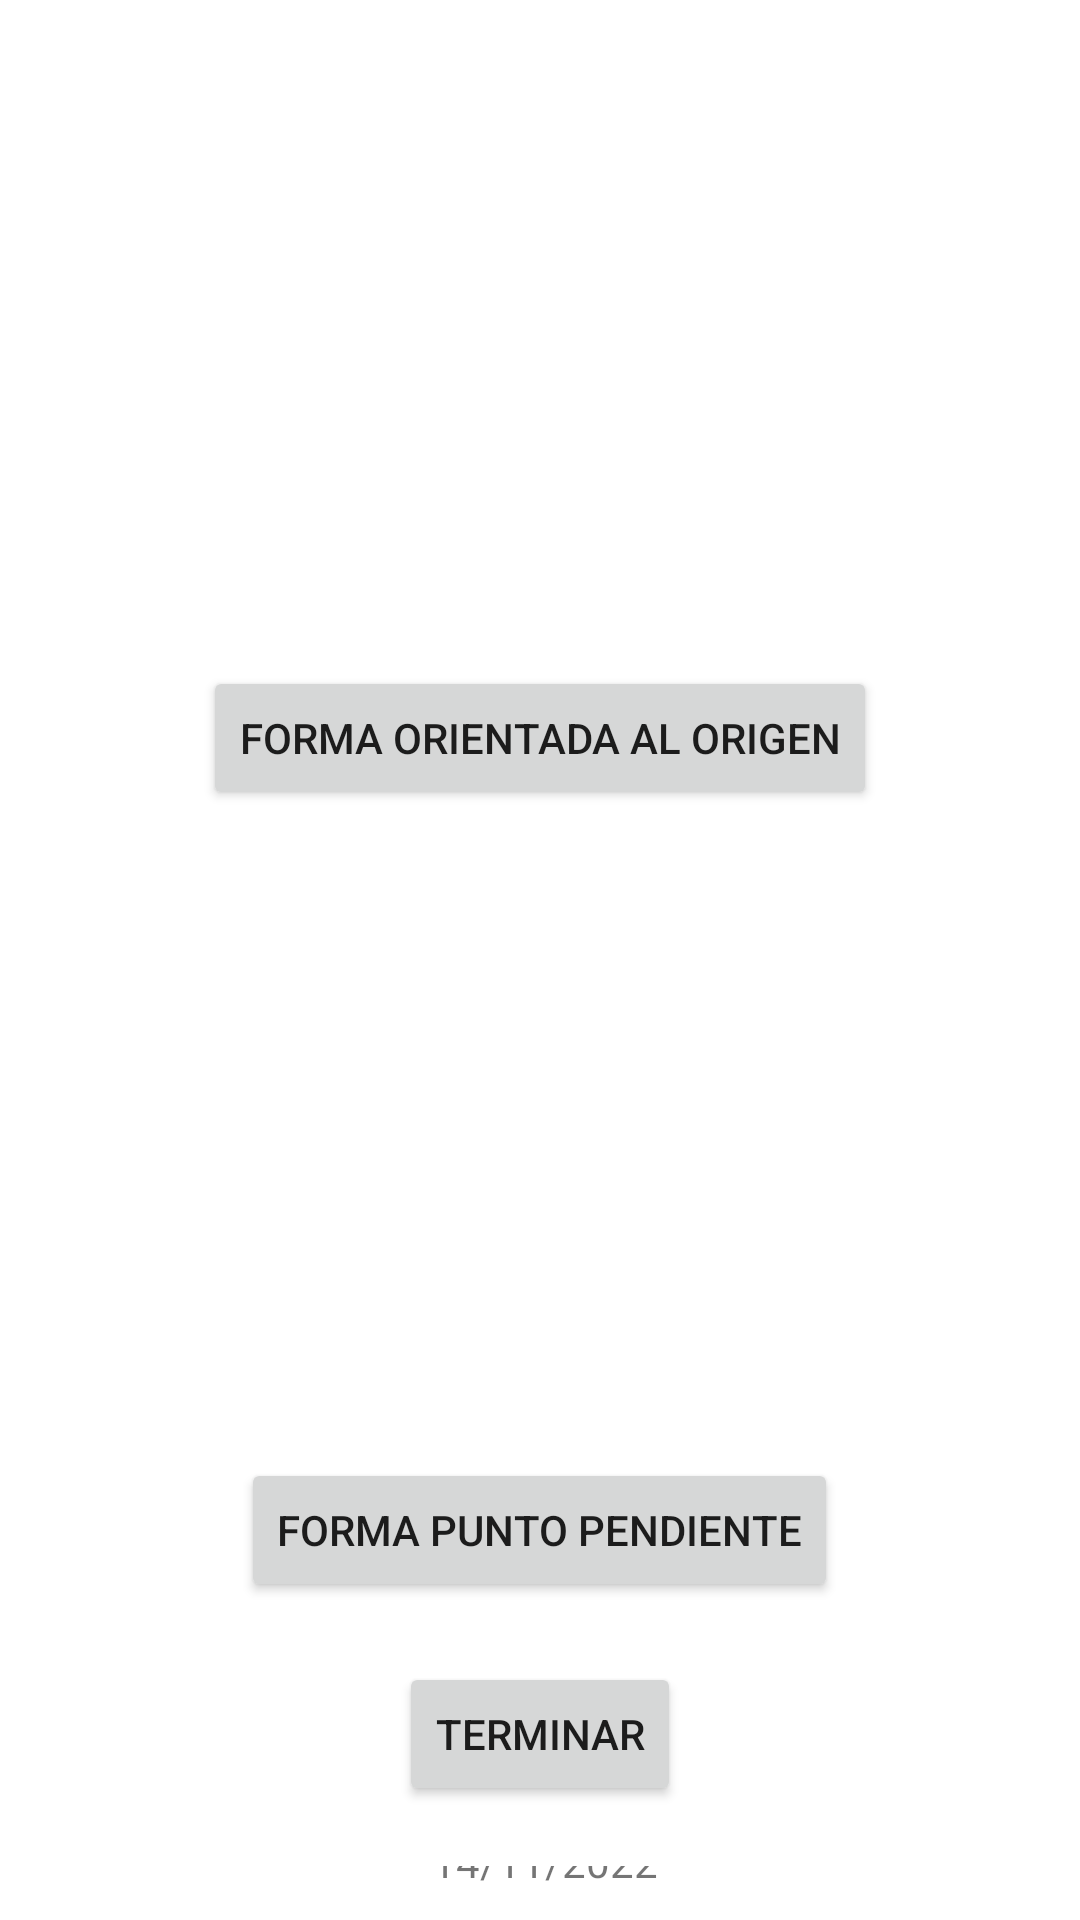

Android layout source for this screen:
<!-- AndroidManifest.xml: application theme Theme.DPMO_U3_A2_VERM -->
<!-- res/layout/activity_main.xml -->
<?xml version="1.0" encoding="utf-8"?>
<androidx.constraintlayout.widget.ConstraintLayout xmlns:android="http://schemas.android.com/apk/res/android"
    xmlns:app="http://schemas.android.com/apk/res-auto"
    xmlns:tools="http://schemas.android.com/tools"
    android:layout_width="match_parent"
    android:layout_height="match_parent"
    tools:context=".MainActivity">

    <LinearLayout
        android:layout_width="match_parent"
        android:layout_height="match_parent"
        android:orientation="vertical">

        <ImageView
            android:id="@+id/imageView3"
            android:layout_width="360dp"
            android:layout_height="192dp"
            android:layout_gravity="center"
            android:layout_margin="10sp"
            app:srcCompat="@drawable/formaordenada" />

        <Button
            android:id="@+id/btnOrigen"
            android:layout_width="wrap_content"
            android:layout_height="wrap_content"
            android:layout_gravity="center"
            android:layout_margin="10sp"
            android:contentDescription="Ecuación de la recta"
            android:text="@string/btnOrigen" />

        <ImageView
            android:id="@+id/imageView2"
            android:layout_width="358dp"
            android:layout_height="176dp"
            android:layout_gravity="center"
            android:layout_margin="10sp"
            app:srcCompat="@drawable/formapuntopendiente" />

        <Button
            android:id="@+id/btnPendiente"
            android:layout_width="wrap_content"
            android:layout_height="wrap_content"
            android:layout_gravity="center"
            android:layout_margin="10sp"
            android:text="@string/btnPendiente"
            android:textAlignment="center" />

        <Button
            android:id="@+id/btnTerminar"
            android:layout_width="wrap_content"
            android:layout_height="wrap_content"
            android:layout_gravity="center"
            android:layout_margin="10sp"
            android:text="@string/btnTerminar" />

        <TextView
            android:id="@+id/textView3"
            android:layout_width="match_parent"
            android:layout_height="match_parent"
            android:layout_gravity="bottom|center_horizontal"
            android:layout_margin="10sp"
            android:gravity="bottom|center"
            android:text="@string/txtDatos"
            android:textAlignment="center" />

    </LinearLayout>

</androidx.constraintlayout.widget.ConstraintLayout>
<!-- resources referenced by this layout -->
<resources>
  <string name="btnOrigen">Forma Orientada al Origen</string>
  <string name="btnPendiente">Forma Punto Pendiente</string>
  <string name="btnTerminar">Terminar</string>
  <string name="txtDatos">
          Verónica Ruíz Manzo\n
          ES1822035300\n
          Programación móvil\n
          14/11/2022
      </string>
  <style name="Theme.DPMO_U3_A2_VERM" parent="Theme.MaterialComponents.DayNight.DarkActionBar">
          
          <item name="colorPrimary">@color/purple_500</item>
          <item name="colorPrimaryVariant">@color/purple_700</item>
          <item name="colorOnPrimary">@color/white</item>
          
          <item name="colorSecondary">@color/teal_200</item>
          <item name="colorSecondaryVariant">@color/teal_700</item>
          <item name="colorOnSecondary">@color/black</item>
          
          <item name="android:statusBarColor" tools:targetApi="l">?attr/colorPrimaryVariant</item>
          
      </style>
  <!-- not gathered from this repository: default colours our renderer supplied (Android Studio template values) -->
  <color name="purple_500">#FF6200EE</color>
  <color name="purple_700">#FF3700B3</color>
  <color name="teal_200">#FF03DAC5</color>
  <color name="teal_700">#FF018786</color>
  <color name="black">#FF000000</color>
  <color name="white">#FFFFFFFF</color>
</resources>
